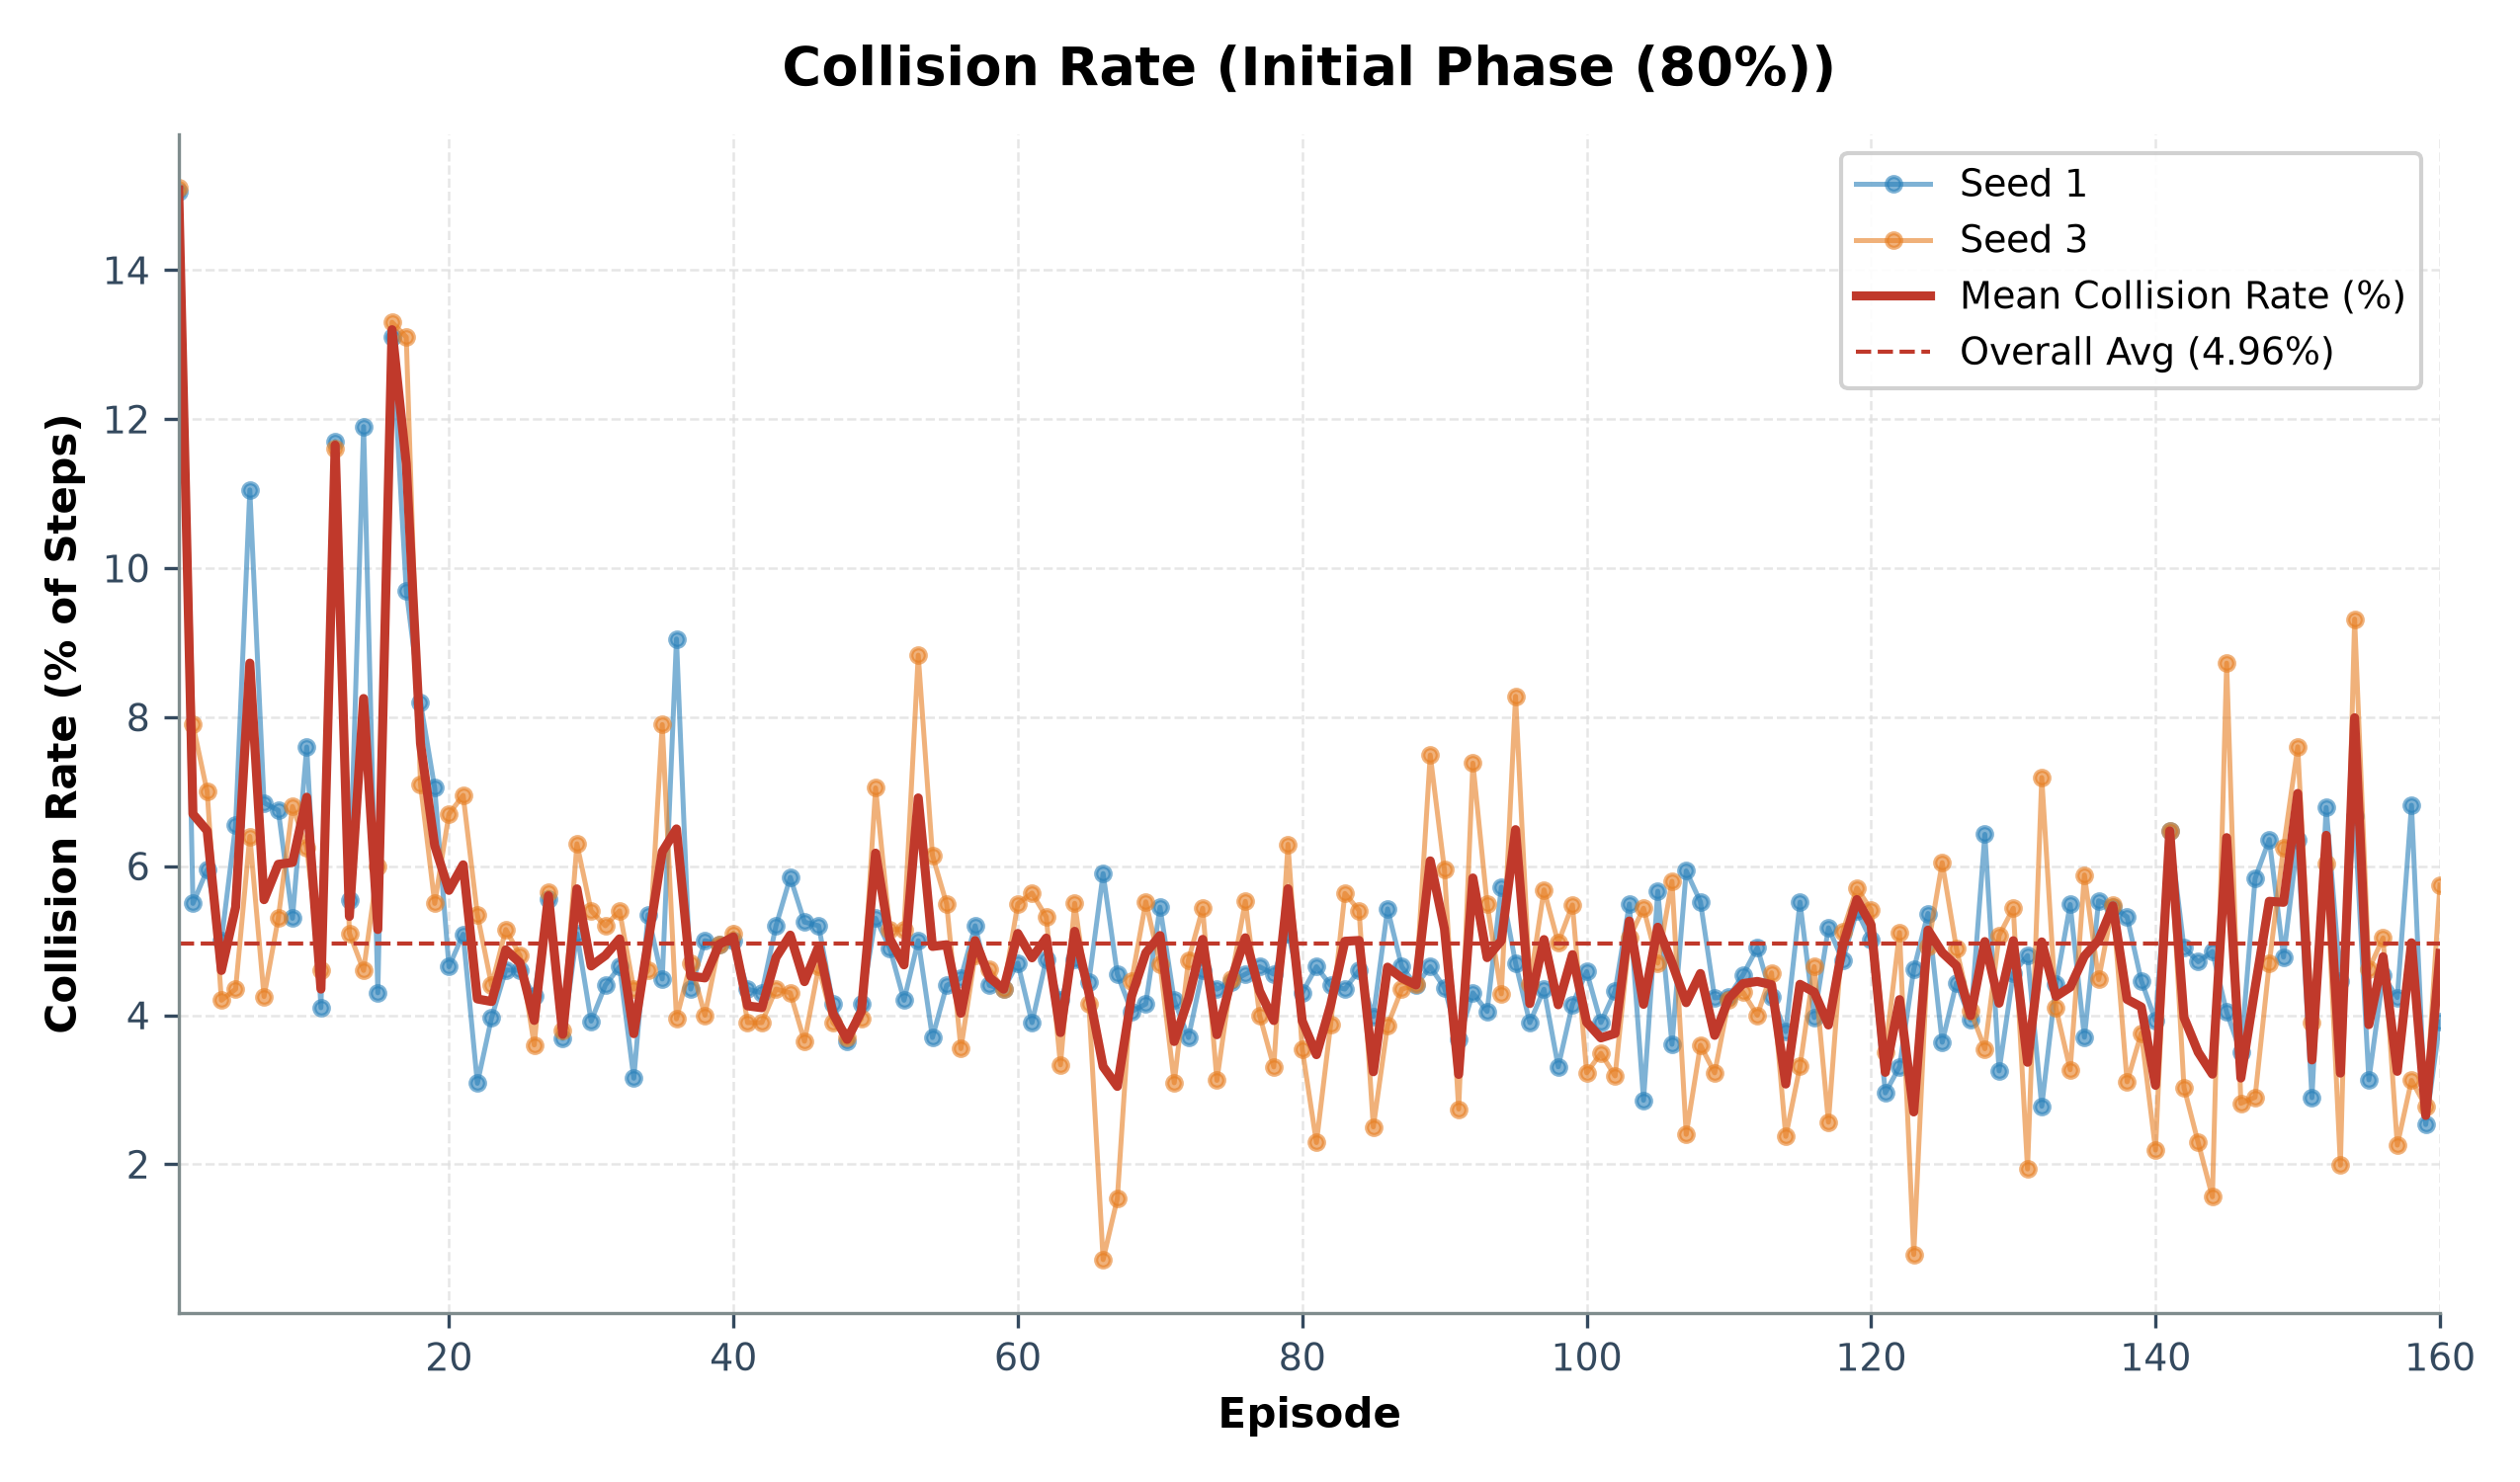

Data behind this chart, as committed beside it:
episode, seed_1_collisions, seed_1_steps, seed_1_collision_rate_pct, seed_3_collisions, seed_3_steps, seed_3_collision_rate_pct, mean_collision_rate_pct
1, 301, 2000, 15.05, 302, 2000, 15.1, 15.07
2, 110, 2000, 5.5, 158, 2000, 7.9, 6.7
3, 119, 2000, 5.95, 140, 2000, 7.0, 6.47
4, 100, 2000, 5.0, 84, 2000, 4.2, 4.6
5, 131, 2000, 6.55, 87, 2000, 4.35, 5.45
6, 221, 2000, 11.05, 128, 2000, 6.4, 8.73
7, 137, 2000, 6.85, 85, 2000, 4.25, 5.55
8, 135, 2000, 6.75, 106, 2000, 5.3, 6.03
9, 106, 2000, 5.3, 136, 2000, 6.8, 6.05
10, 152, 2000, 7.6, 125, 2000, 6.25, 6.92
11, 82, 2000, 4.1, 92, 2000, 4.6, 4.35
12, 234, 2000, 11.7, 232, 2000, 11.6, 11.65
13, 111, 2000, 5.55, 102, 2000, 5.1, 5.32
14, 238, 2000, 11.9, 92, 2000, 4.6, 8.25
15, 86, 2000, 4.3, 120, 2000, 6.0, 5.15
16, 262, 2000, 13.1, 266, 2000, 13.3, 13.2
17, 194, 2000, 9.7, 262, 2000, 13.1, 11.4
18, 135, 1647, 8.2, 142, 2000, 7.1, 7.65
19, 141, 2000, 7.05, 110, 2000, 5.5, 6.27
20, 93, 2000, 4.65, 134, 2000, 6.7, 5.68
21, 100, 1966, 5.09, 139, 2000, 6.95, 6.02
22, 27, 875, 3.09, 107, 2000, 5.35, 4.22
23, 19, 479, 3.97, 88, 2000, 4.4, 4.18
24, 28, 608, 4.61, 103, 2000, 5.15, 4.88
25, 71, 1543, 4.6, 96, 2000, 4.8, 4.7
26, 42, 986, 4.26, 72, 2000, 3.6, 3.93
27, 18, 324, 5.56, 113, 2000, 5.65, 5.6
28, 16, 434, 3.69, 76, 2000, 3.8, 3.74
29, 25, 491, 5.09, 126, 2000, 6.3, 5.7
30, 59, 1505, 3.92, 108, 2000, 5.4, 4.66
31, 56, 1272, 4.4, 104, 2000, 5.2, 4.8
32, 93, 2000, 4.65, 108, 2000, 5.4, 5.03
33, 17, 539, 3.15, 87, 2000, 4.35, 3.75
34, 59, 1103, 5.35, 92, 2000, 4.6, 4.97
35, 68, 1516, 4.49, 158, 2000, 7.9, 6.19
36, 181, 2000, 9.05, 79, 2000, 3.95, 6.5
37, 87, 2000, 4.35, 94, 2000, 4.7, 4.53
38, 100, 2000, 5.0, 80, 2000, 4.0, 4.5
39, 99, 2000, 4.95, 99, 2000, 4.95, 4.95
40, 100, 2000, 5.0, 102, 2000, 5.1, 5.05
41, 87, 2000, 4.35, 78, 2000, 3.9, 4.12
42, 86, 2000, 4.3, 78, 2000, 3.9, 4.1
43, 104, 2000, 5.2, 87, 2000, 4.35, 4.78
44, 117, 2000, 5.85, 86, 2000, 4.3, 5.08
45, 105, 2000, 5.25, 73, 2000, 3.65, 4.45
46, 104, 2000, 5.2, 93, 2000, 4.65, 4.93
47, 83, 2000, 4.15, 78, 2000, 3.9, 4.03
48, 73, 2000, 3.65, 74, 2000, 3.7, 3.67
49, 83, 2000, 4.15, 79, 2000, 3.95, 4.05
50, 106, 2000, 5.3, 141, 2000, 7.05, 6.17
51, 98, 2000, 4.9, 103, 2000, 5.15, 5.03
52, 84, 2000, 4.2, 103, 2000, 5.15, 4.67
53, 100, 2000, 5.0, 161, 1823, 8.83, 6.92
54, 74, 2000, 3.7, 33, 537, 6.15, 4.92
55, 88, 2000, 4.4, 33, 601, 5.49, 4.95
56, 90, 2000, 4.5, 19, 535, 3.55, 4.03
57, 104, 2000, 5.2, 22, 458, 4.8, 5.0
58, 88, 2000, 4.4, 12, 260, 4.62, 4.51
59, 87, 2000, 4.35, 12, 276, 4.35, 4.35
60, 94, 2000, 4.7, 15, 273, 5.49, 5.1
... 100 more rows
